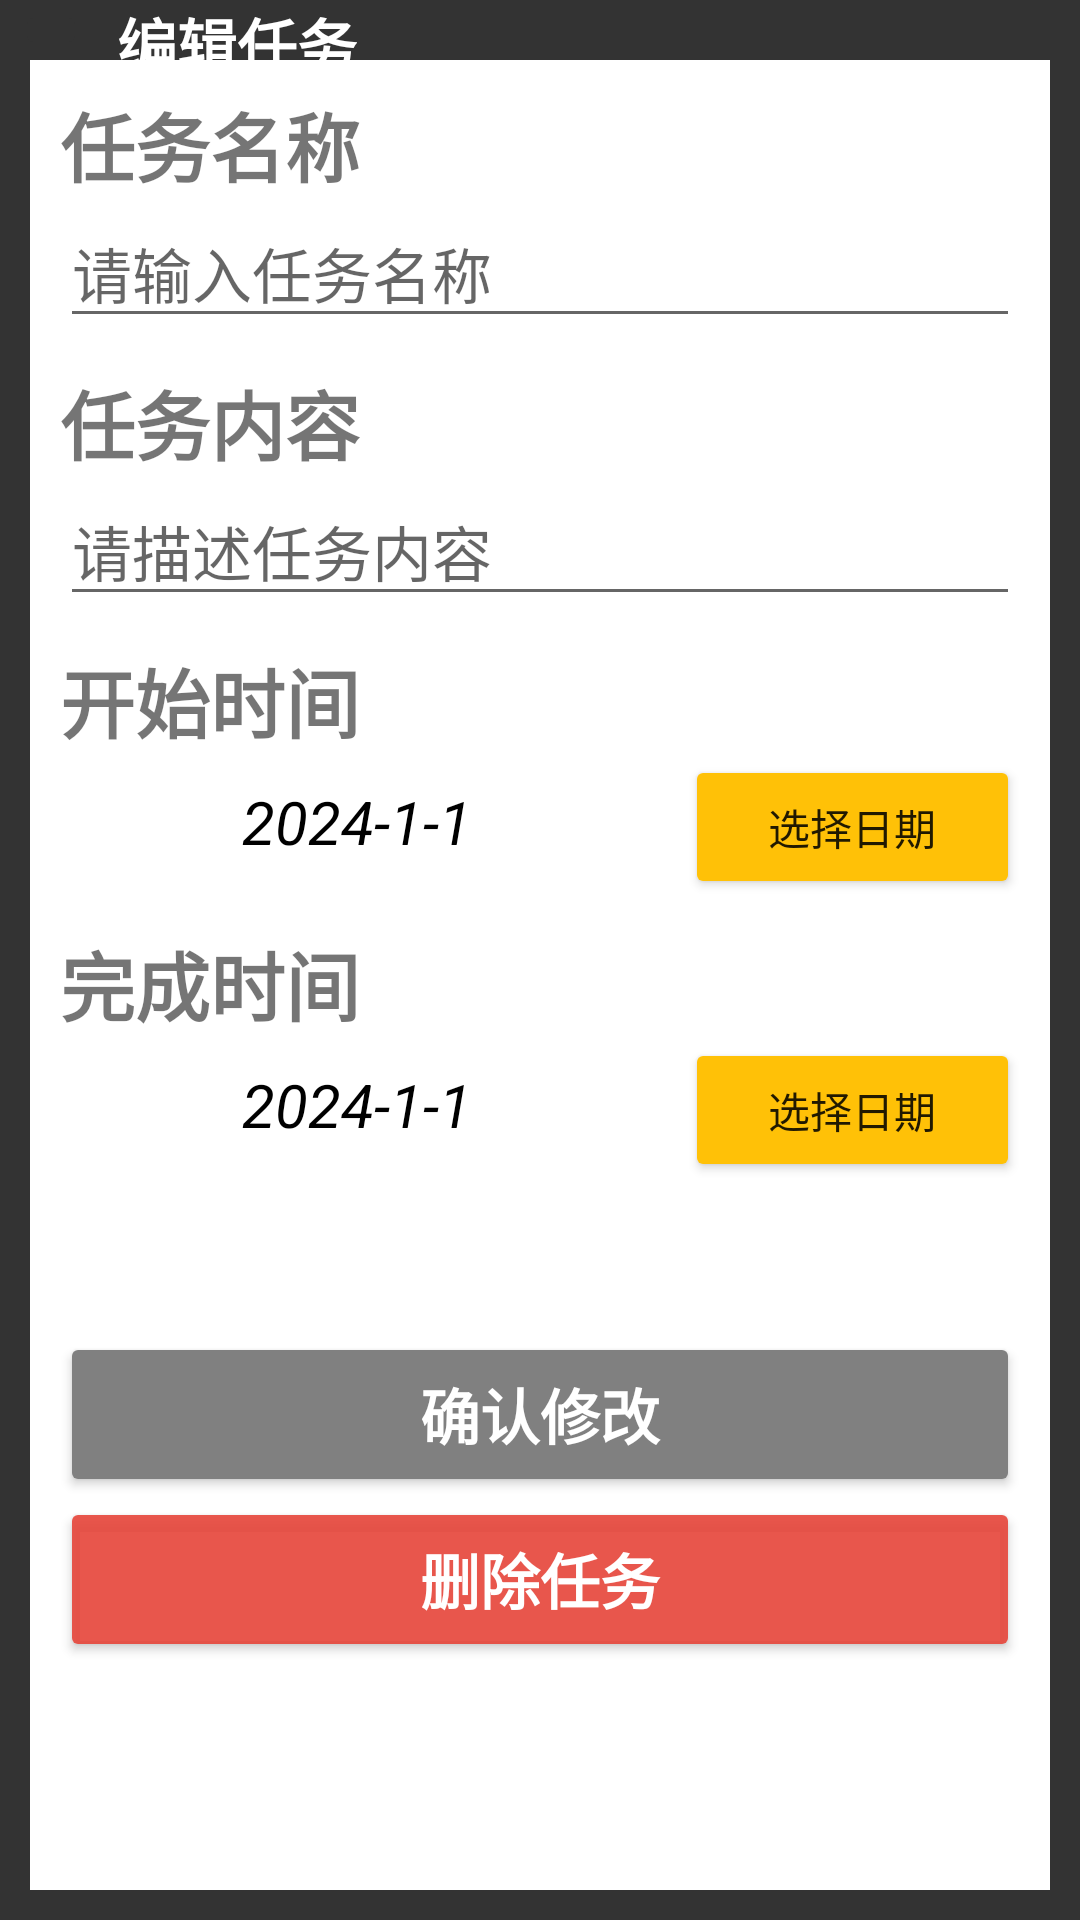

Here is an Android app screen rendered from its layout file. Give the layout XML and the strings, colors and styles it references.
<!-- AndroidManifest.xml: application theme Theme.MyTD -->
<!-- res/layout/activity_edit.xml -->
<?xml version="1.0" encoding="utf-8"?>
<LinearLayout xmlns:android="http://schemas.android.com/apk/res/android"
    xmlns:app="http://schemas.android.com/apk/res-auto"
    xmlns:tools="http://schemas.android.com/tools"
    android:layout_width="match_parent"
    android:layout_height="match_parent"
    android:orientation="vertical"
    android:background="@color/black_1"
    tools:context=".EditActivity">

    <LinearLayout
        android:layout_width="match_parent"
        android:layout_height="wrap_content"
        android:orientation="horizontal">

        <ImageButton
            android:id="@+id/btn_return_edit"
            android:layout_width="wrap_content"
            android:layout_height="wrap_content"
            android:layout_marginStart="5dp"
            android:layout_marginTop="0dp"
            android:backgroundTint="@color/black_1"
            android:onClick="returnClick"
            app:layout_constraintEnd_toEndOf="parent"
            app:layout_constraintTop_toTopOf="parent"
            app:srcCompat="@drawable/baseline_arrow_back_24"
            tools:ignore="SpeakableTextPresentCheck" />

        <TextView
            android:id="@+id/editTask_headline"
            android:layout_width="wrap_content"
            android:layout_height="match_parent"
            android:layout_marginStart="10dp"
            android:text="编辑任务"
            android:textColor="@color/white"
            android:textSize="20dp"
            android:textStyle="bold"
            android:gravity="center"
            />
    </LinearLayout>

    <LinearLayout
        android:layout_width="match_parent"
        android:layout_height="match_parent"
        android:orientation="vertical"
        android:background="@color/white"
        android:layout_marginBottom="10dp"
        android:layout_marginStart="10dp"
        android:layout_marginEnd="10dp">

        <TextView
            android:id="@+id/editTask_name_head"
            android:layout_width="match_parent"
            android:layout_height="wrap_content"
            android:text="@string/addtask_name_head"
            android:textSize="25dp"
            android:textStyle="bold"
            android:layout_marginStart="10dp"
            android:layout_marginTop="10dp"/>

        <EditText
            android:id="@+id/editTask_name"
            android:layout_width="match_parent"
            android:layout_height="wrap_content"
            android:hint="请输入任务名称"
            android:textSize="20dp"
            android:layout_marginStart="10dp"
            android:layout_marginEnd="10dp"/>

        <TextView
            android:id="@+id/editTask_content_head"
            android:layout_width="match_parent"
            android:layout_height="wrap_content"
            android:text="@string/addtask_content_head"
            android:textSize="25dp"
            android:textStyle="bold"
            android:layout_marginStart="10dp"
            android:layout_marginTop="10dp"/>

        <EditText
            android:id="@+id/editTask_content"
            android:layout_width="match_parent"
            android:layout_height="wrap_content"
            android:hint="请描述任务内容"
            android:textSize="20dp"
            android:layout_marginStart="10dp"
            android:layout_marginEnd="10dp"/>

        <TextView
            android:id="@+id/editTask_start_head"
            android:layout_width="match_parent"
            android:layout_height="wrap_content"
            android:text="@string/addtask_start_head"
            android:textSize="25dp"
            android:textStyle="bold"
            android:layout_marginStart="10dp"
            android:layout_marginTop="10dp"/>

        <LinearLayout
            android:layout_width="match_parent"
            android:layout_height="wrap_content"
            android:orientation="horizontal">

            <TextView
                android:id="@+id/editStart_time"
                android:layout_width="wrap_content"
                android:layout_height="wrap_content"
                android:layout_weight="6"
                android:text="2024-1-1"
                android:textColor="@color/black"
                android:textSize="20dp"
                android:textStyle="italic"
                android:gravity="center"/>

            <Button
                android:id="@+id/btn_select_edit"
                android:layout_width="wrap_content"
                android:layout_height="wrap_content"
                android:layout_weight="1"
                android:backgroundTint="@color/yellow"
                android:text="@string/btn_select"
                android:layout_marginEnd="10dp"/>
        </LinearLayout>

        <TextView
            android:id="@+id/editTask_active_head"
            android:layout_width="match_parent"
            android:layout_height="wrap_content"
            android:text="@string/addtask_active_head"
            android:textSize="25dp"
            android:textStyle="bold"
            android:layout_marginStart="10dp"
            android:layout_marginTop="10dp"/>

        <LinearLayout
            android:layout_width="match_parent"
            android:layout_height="wrap_content"
            android:orientation="horizontal">

            <TextView
                android:id="@+id/editEnd_time"
                android:layout_width="wrap_content"
                android:layout_height="wrap_content"
                android:layout_weight="6"
                android:text="2024-1-1"
                android:textSize="20dp"
                android:textColor="@color/black"
                android:textStyle="italic"
                android:gravity="center"/>

            <Button
                android:id="@+id/btn_selectEnd_edit"
                android:layout_width="wrap_content"
                android:layout_height="wrap_content"
                android:layout_weight="1"
                android:backgroundTint="@color/yellow"
                android:text="@string/btn_select"
                android:layout_marginEnd="10dp"/>
        </LinearLayout>

        <Button
            android:id="@+id/btn_editTask"
            android:layout_width="match_parent"
            android:layout_height="55dp"
            android:layout_marginStart="10dp"
            android:layout_marginTop="50dp"
            android:layout_marginEnd="10dp"
            android:backgroundTint="@color/grey"
            android:onClick="edit"
            android:text="确认修改"
            android:textSize="20dp"
            android:textColor="@color/white"
            android:textStyle="bold" />
        <Button
            android:id="@+id/btn_deleteTask"
            android:layout_width="match_parent"
            android:layout_height="55dp"
            android:layout_marginStart="10dp"
            android:layout_marginEnd="10dp"
            android:backgroundTint="@color/red"
            android:onClick="delete"
            android:text="删除任务"
            android:textSize="20dp"
            android:textColor="@color/white"
            android:textStyle="bold" />


    </LinearLayout>
</LinearLayout>
<!-- resources referenced by this layout -->
<resources>
  <color name="black">#FF000000</color>
  <color name="black_1">#FF333333</color>
  <color name="grey">#FF808080</color>
  <color name="red">#E8E6463B</color>
  <color name="white">#FFFFFFFF</color>
  <color name="yellow">#FFC107</color>
  <string name="addtask_active_head">完成时间</string>
  <string name="addtask_content_head">任务内容</string>
  <string name="addtask_name_head">任务名称</string>
  <string name="addtask_start_head">开始时间</string>
  <string name="btn_select">选择日期</string>
  <style name="Theme.MyTD" parent="Base.Theme.MyTD" />
  <style name="Base.Theme.MyTD" parent="Theme.MaterialComponents.DayNight.NoActionBar.Bridge">
  
          
          
      </style>
</resources>
